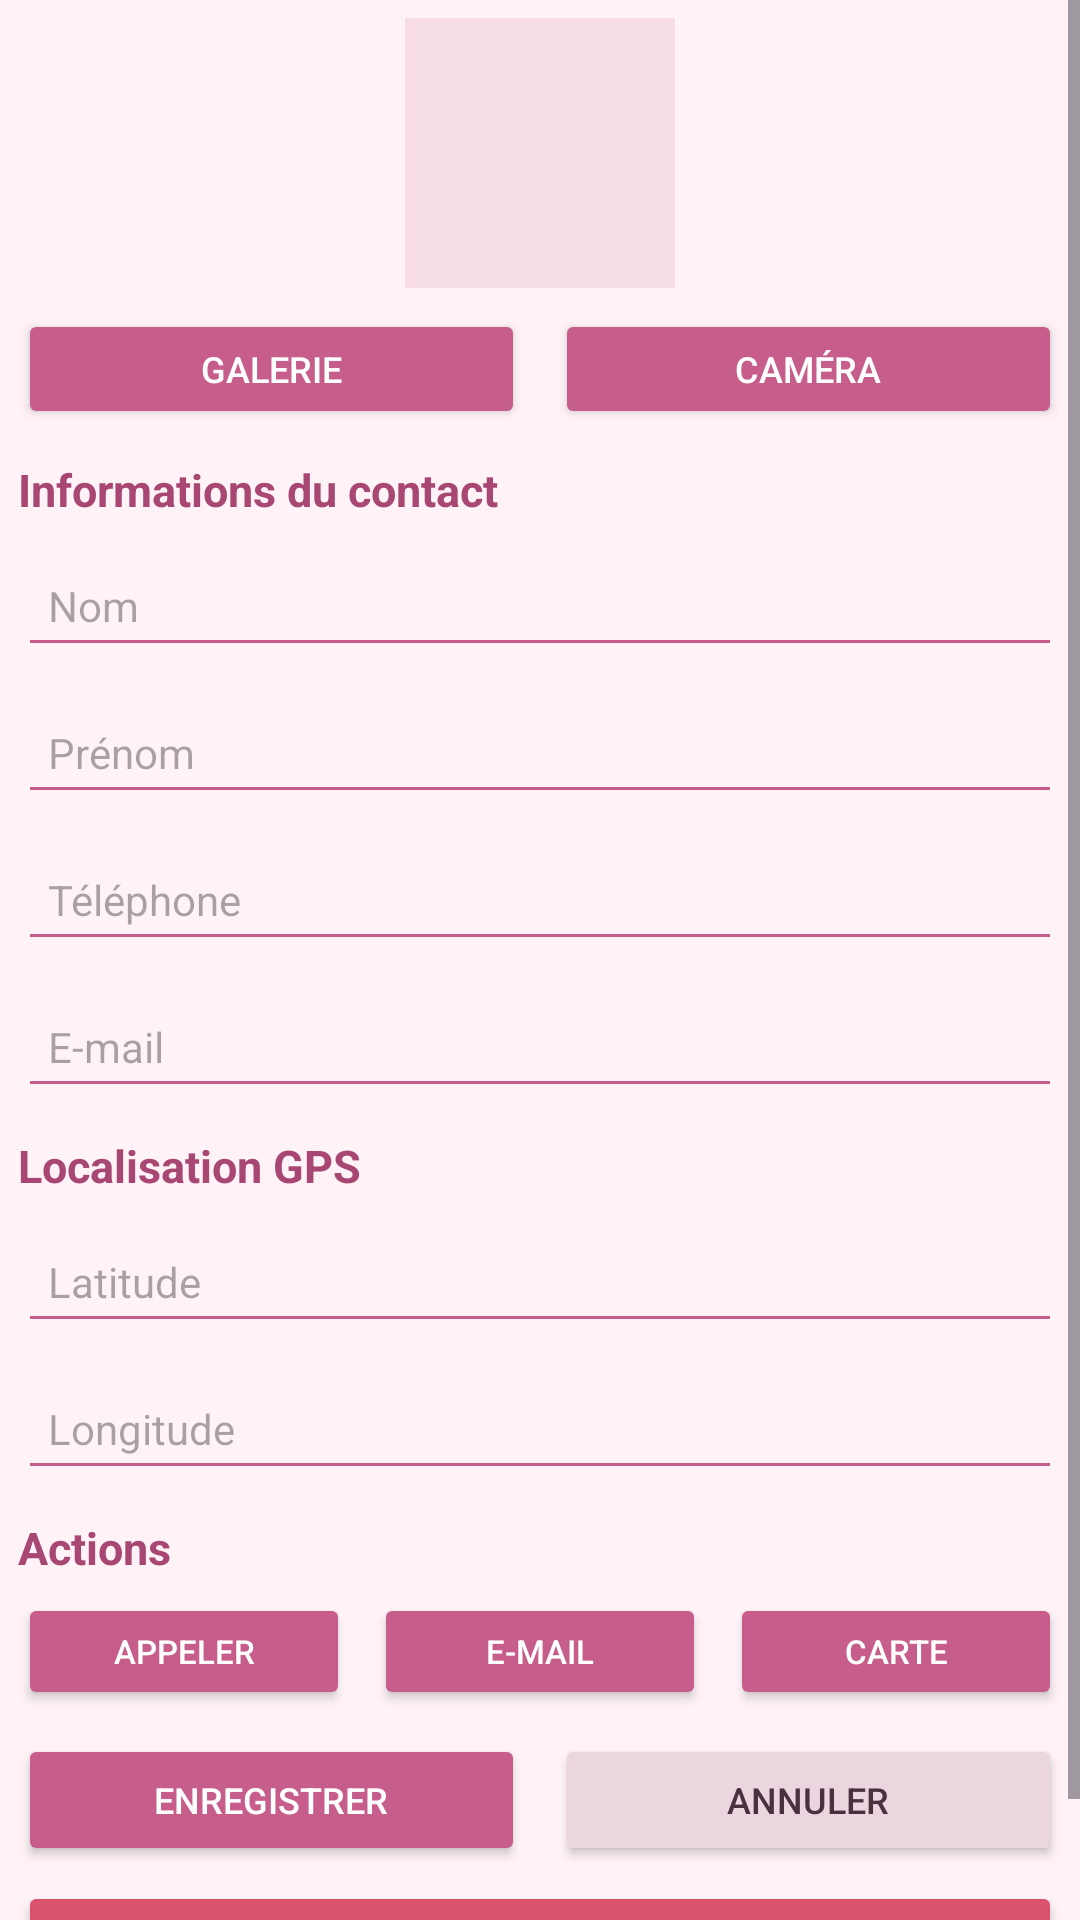

Write the Android layout XML for this screen, with the resource values it uses.
<!-- AndroidManifest.xml: application theme Theme.ExamenTpContact -->
<!-- res/layout/fragment_detail_contact.xml -->
<?xml version="1.0" encoding="utf-8"?>
<ScrollView xmlns:android="http://schemas.android.com/apk/res/android"
    android:layout_width="match_parent"
    android:layout_height="match_parent"
    android:background="#FFF3F7"
    android:fillViewport="true">

    <LinearLayout
        android:layout_width="match_parent"
        android:layout_height="wrap_content"
        android:orientation="vertical"
        android:padding="6dp">

        
        <ImageView
            android:id="@+id/imgPhoto"
            android:layout_width="90dp"
            android:layout_height="90dp"
            android:layout_gravity="center_horizontal"
            android:layout_marginBottom="7dp"
            android:background="#F5DCE7"
            android:scaleType="centerCrop"
            android:contentDescription="Photo du contact" />

        
        <LinearLayout
            android:layout_width="match_parent"
            android:layout_height="wrap_content"
            android:orientation="horizontal"
            android:gravity="center"
            android:layout_marginBottom="10dp">

            <Button
                android:id="@+id/btnGalerie"
                android:layout_width="0dp"
                android:layout_height="40dp"
                android:layout_weight="1"
                android:layout_marginEnd="5dp"
                android:backgroundTint="#C65D8B"
                android:text="Galerie"
                android:textSize="12sp"
                android:textColor="#FFFFFF" />

            <Button
                android:id="@+id/btnCamera"
                android:layout_width="0dp"
                android:layout_height="40dp"
                android:layout_weight="1"
                android:layout_marginStart="5dp"
                android:backgroundTint="#C65D8B"
                android:text="Caméra"
                android:textSize="12sp"
                android:textColor="#FFFFFF" />
        </LinearLayout>

        
        <TextView
            android:layout_width="match_parent"
            android:layout_height="wrap_content"
            android:text="Informations du contact"
            android:textColor="#A94773"
            android:textSize="15sp"
            android:textStyle="bold"
            android:layout_marginBottom="5dp" />

        <EditText
            android:id="@+id/etNom"
            android:layout_width="match_parent"
            android:layout_height="44dp"
            android:layout_marginBottom="5dp"
            android:paddingHorizontal="10dp"
            android:backgroundTint="#C65D8B"
            android:hint="Nom"
            android:textSize="14sp"
            android:inputType="textPersonName" />

        <EditText
            android:id="@+id/etPrenom"
            android:layout_width="match_parent"
            android:layout_height="44dp"
            android:layout_marginBottom="5dp"
            android:paddingHorizontal="10dp"
            android:backgroundTint="#C65D8B"
            android:hint="Prénom"
            android:textSize="14sp"
            android:inputType="textPersonName" />

        <EditText
            android:id="@+id/etTelephone"
            android:layout_width="match_parent"
            android:layout_height="44dp"
            android:layout_marginBottom="5dp"
            android:paddingHorizontal="10dp"
            android:backgroundTint="#C65D8B"
            android:hint="Téléphone"
            android:textSize="14sp"
            android:inputType="phone" />

        <EditText
            android:id="@+id/etEmail"
            android:layout_width="match_parent"
            android:layout_height="44dp"
            android:layout_marginBottom="9dp"
            android:paddingHorizontal="10dp"
            android:backgroundTint="#C65D8B"
            android:hint="E-mail"
            android:textSize="14sp"
            android:inputType="textEmailAddress" />

        
        <TextView
            android:layout_width="match_parent"
            android:layout_height="wrap_content"
            android:text="Localisation GPS"
            android:textColor="#A94773"
            android:textSize="15sp"
            android:textStyle="bold"
            android:layout_marginBottom="5dp" />

        <EditText
            android:id="@+id/etLatitude"
            android:layout_width="match_parent"
            android:layout_height="44dp"
            android:layout_marginBottom="5dp"
            android:paddingHorizontal="10dp"
            android:backgroundTint="#C65D8B"
            android:hint="Latitude"
            android:textSize="14sp"
            android:inputType="numberDecimal|numberSigned" />

        <EditText
            android:id="@+id/etLongitude"
            android:layout_width="match_parent"
            android:layout_height="44dp"
            android:layout_marginBottom="9dp"
            android:paddingHorizontal="10dp"
            android:backgroundTint="#C65D8B"
            android:hint="Longitude"
            android:textSize="14sp"
            android:inputType="numberDecimal|numberSigned" />

        
        <TextView
            android:layout_width="match_parent"
            android:layout_height="wrap_content"
            android:text="Actions"
            android:textColor="#A94773"
            android:textSize="15sp"
            android:textStyle="bold"
            android:layout_marginBottom="5dp" />

        <LinearLayout
            android:layout_width="match_parent"
            android:layout_height="wrap_content"
            android:orientation="horizontal">

            <Button
                android:id="@+id/btnAppeler"
                android:layout_width="0dp"
                android:layout_height="39dp"
                android:layout_weight="1"
                android:layout_marginEnd="4dp"
                android:backgroundTint="#C65D8B"
                android:text="Appeler"
                android:textSize="11sp"
                android:textColor="#FFFFFF" />

            <Button
                android:id="@+id/btnEmail"
                android:layout_width="0dp"
                android:layout_height="39dp"
                android:layout_weight="1"
                android:layout_marginHorizontal="4dp"
                android:backgroundTint="#C65D8B"
                android:text="E-mail"
                android:textSize="11sp"
                android:textColor="#FFFFFF" />

            <Button
                android:id="@+id/btnCarte"
                android:layout_width="0dp"
                android:layout_height="39dp"
                android:layout_weight="1"
                android:layout_marginStart="4dp"
                android:backgroundTint="#C65D8B"
                android:text="Carte"
                android:textSize="11sp"
                android:textColor="#FFFFFF" />
        </LinearLayout>

        
        <LinearLayout
            android:layout_width="match_parent"
            android:layout_height="wrap_content"
            android:orientation="horizontal"
            android:layout_marginTop="8dp">

            <Button
                android:id="@+id/btnEnregistrer"
                android:layout_width="0dp"
                android:layout_height="44dp"
                android:layout_weight="1"
                android:layout_marginEnd="5dp"
                android:backgroundTint="#C65D8B"
                android:text="Enregistrer"
                android:textSize="12sp"
                android:textColor="#FFFFFF" />

            <Button
                android:id="@+id/btnAnnuler"
                android:layout_width="0dp"
                android:layout_height="44dp"
                android:layout_weight="1"
                android:layout_marginStart="5dp"
                android:backgroundTint="#EBD5DF"
                android:text="Annuler"
                android:textSize="12sp"
                android:textColor="#49313D" />
        </LinearLayout>

        
        <Button
            android:id="@+id/btnSupprimer"
            android:layout_width="match_parent"
            android:layout_height="42dp"
            android:layout_marginTop="5dp"
            android:layout_marginBottom="8dp"
            android:backgroundTint="#D9536F"
            android:text="Supprimer"
            android:textSize="12sp"
            android:textColor="#FFFFFF" />

    </LinearLayout>
</ScrollView>
<!-- resources referenced by this layout -->
<resources>
  <style name="Theme.ExamenTpContact" parent="Theme.Material3.Light.NoActionBar">
          <item name="colorPrimary">#2563EB</item>
          <item name="colorSecondaryContainer">#DCE6FB</item>
          <item name="android:statusBarColor">#E6EEFF</item>
          <item name="android:windowLightStatusBar">true</item>
      </style>
</resources>
